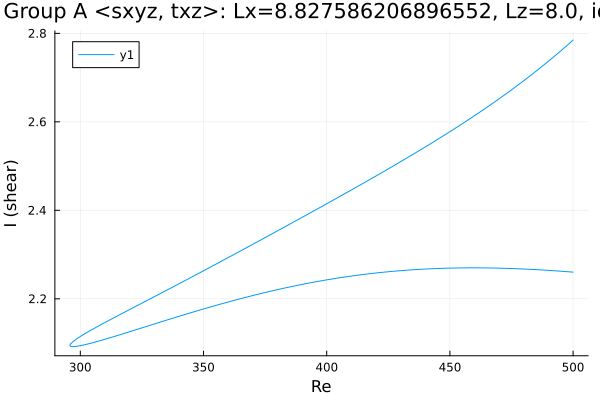

Data behind this chart, as committed beside it:
Re, shear
500.0, 2.26
499.2, 2.261
497.8, 2.261
496.3, 2.262
494.9, 2.262
493.5, 2.263
492.1, 2.264
490.7, 2.264
489.3, 2.265
487.9, 2.265
486.4, 2.265
485, 2.266
483.6, 2.266
482.2, 2.267
480.8, 2.267
479.4, 2.267
478, 2.268
476.5, 2.268
475.1, 2.268
473.7, 2.269
472.3, 2.269
470.9, 2.269
469.5, 2.269
468.1, 2.27
466.6, 2.27
466.1, 2.27
464.7, 2.27
463.3, 2.27
461.9, 2.27
460.5, 2.27
459, 2.27
457.6, 2.27
456.2, 2.27
454.8, 2.27
453.4, 2.27
452, 2.27
450.6, 2.269
449.1, 2.269
447.7, 2.269
446.3, 2.269
444.9, 2.268
443.5, 2.268
442.1, 2.268
440.7, 2.267
439.2, 2.267
437.8, 2.267
436.4, 2.266
435, 2.266
433.6, 2.265
432.2, 2.265
430.8, 2.264
429.3, 2.263
427.9, 2.263
426.5, 2.262
425.1, 2.261
423.7, 2.261
422.3, 2.26
420.9, 2.259
419.4, 2.258
418, 2.257
... 304 more rows
